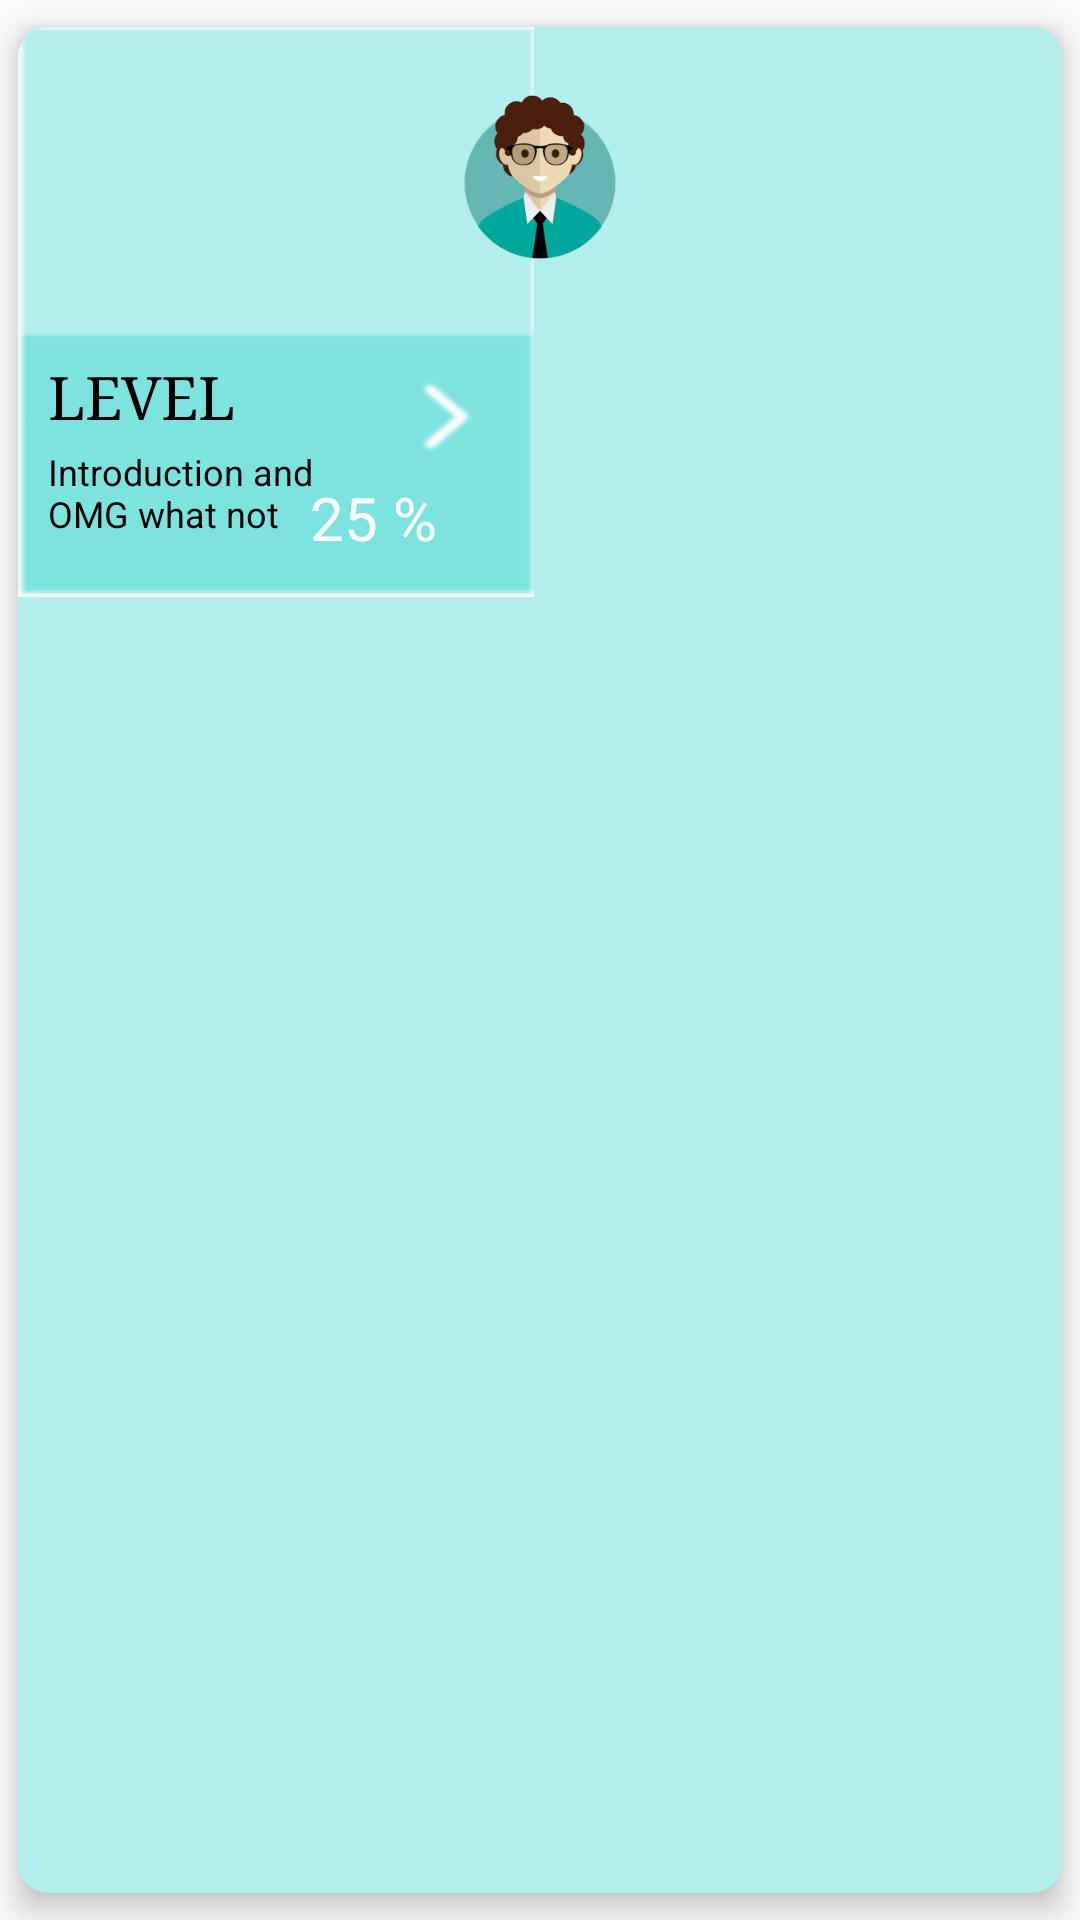

Write the Android layout XML for this screen, with the resource values it uses.
<!-- AndroidManifest.xml: application theme AppTheme -->
<!-- res/layout/layout_cardview.xml -->
<?xml version="1.0" encoding="utf-8"?>
<android.support.v7.widget.CardView xmlns:android="http://schemas.android.com/apk/res/android"
    xmlns:app="http://schemas.android.com/apk/res-auto"
    xmlns:tools="http://schemas.android.com/tools"
    android:id="@+id/carview"
    android:layout_width="wrap_content"
    android:layout_height="wrap_content"
    android:layout_margin="8dp"
    android:clickable="true"
    app:cardBackgroundColor="#b1eeec"
    app:cardCornerRadius="10dp"
    app:cardElevation="6dp"
    app:cardMaxElevation="0dp"
    app:cardPreventCornerOverlap="false"
    app:cardUseCompatPadding="true"
    tools:ignore="InvalidId">

    <ImageView
        android:id="@+id/background"
        android:layout_width="172dp"
        android:layout_height="wrap_content"
        android:scaleType="fitXY"
        android:src="@drawable/card" />

    <ImageView
        android:id="@+id/card1pic"
        android:layout_width="60dp"
        android:layout_height="60dp"
        android:layout_gravity="center_horizontal"
        android:layout_marginTop="20dp"
        android:src="@drawable/avatar" />

    <TextView
        android:id="@+id/textcard1"
        android:layout_width="100dp"
        android:layout_height="wrap_content"
        android:layout_marginLeft="10dp"
        android:layout_marginTop="110dp"
        android:text="LEVEL"
        android:textColor="@android:color/black"
        android:textSize="20sp"
        android:typeface="serif" />

    <TextView
        android:id="@+id/textlvl1"
        android:layout_width="100dp"
        android:layout_height="wrap_content"
        android:layout_marginStart="10dp"
        android:layout_marginTop="140dp"
        android:text="Introduction and OMG what not"
        android:textColor="@android:color/black"
        android:textSize="12dp" />

    <TextView
        android:id="@+id/prog"
        android:layout_width="40dp"
        android:layout_height="wrap_content"
        android:layout_marginStart="80dp"
        android:layout_marginTop="150dp"
        android:text="25"
        android:textAlignment="textEnd"
        android:textColor="@android:color/background_light"
        android:textSize="20sp" />

    <TextView
        android:layout_width="wrap_content"
        android:layout_height="wrap_content"
        android:layout_marginStart="125dp"
        android:layout_marginTop="150dp"
        android:text="%"
        android:textColor="@android:color/background_light"
        android:textSize="20sp" />


</android.support.v7.widget.CardView>
<!-- resources referenced by this layout -->
<resources>
  <!-- drawable avatar: png bitmap (drawable, 22482 bytes) -->
  <!-- drawable card: png bitmap (drawable, 15225 bytes) -->
  <style name="AppTheme" parent="Theme.AppCompat.Light.NoActionBar">
          
          <item name="colorPrimary">@color/colorPrimary</item>
          <item name="colorPrimaryDark">@color/colorPrimaryDark</item>
          <item name="colorAccent">@color/colorAccent</item>
          <item name="overlapAnchor">false</item>
          <item name="android:dropDownVerticalOffset">-4dp</item>
      </style>
  <color name="colorPrimary">#C2DFE3</color>
  <color name="colorPrimaryDark">#1D263B</color>
  <color name="colorAccent">#A0EADE</color>
</resources>
